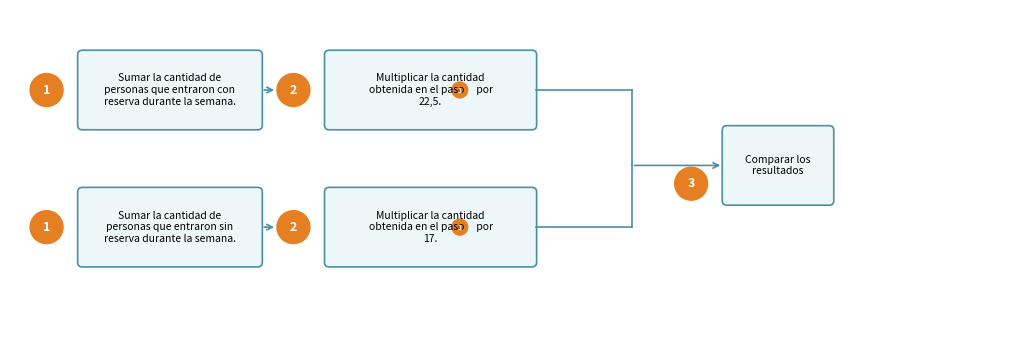

Here is the Python script that generated this plot:
# -*- coding: utf-8 -*-
"""
Diagrama de Flujo - Proceso de Recaudación Sitio Turístico
Versión Python/matplotlib v3 - Círculos pequeños corregidos
Compatible con R-exams (reticulate)
"""

import matplotlib.pyplot as plt
import matplotlib.patches as mpatches
from matplotlib.patches import FancyBboxPatch, Circle
import numpy as np

def generar_diagrama_flujo(precio_reserva=22.5, precio_sin_reserva=17,
                           output_file="python_output_v3.png"):
    """
    Genera el diagrama de flujo del proceso de recaudación.
    """

    # Formatear precios con coma decimal (español)
    precio_reserva_fmt = str(precio_reserva).replace('.', ',')
    precio_sin_reserva_fmt = str(precio_sin_reserva).replace('.', ',')

    # Crear figura
    fig, ax = plt.subplots(1, 1, figsize=(11, 3.5))
    ax.set_xlim(0, 11)
    ax.set_ylim(0, 3.5)
    ax.set_aspect('equal')
    ax.axis('off')

    # Colores (más similares a TikZ)
    color_caja = '#EDF7FA'
    color_borde = '#4A90A4'
    color_circulo = '#E67E22'
    color_flecha = '#4A90A4'

    # Función para crear caja de proceso
    def crear_caja(x, y, width, height, texto):
        caja = FancyBboxPatch((x, y), width, height,
                               boxstyle="round,pad=0.01,rounding_size=0.05",
                               facecolor=color_caja,
                               edgecolor=color_borde,
                               linewidth=1.2)
        ax.add_patch(caja)
        ax.text(x + width/2, y + height/2, texto,
                ha='center', va='center', fontsize=7.5,
                wrap=True, multialignment='center',
                linespacing=1.2)

    # Función para crear círculo numerado grande (pasos principales)
    def crear_circulo(x, y, numero, radius=0.18):
        circulo = Circle((x, y), radius, facecolor=color_circulo,
                         edgecolor=color_circulo, linewidth=1)
        ax.add_patch(circulo)
        ax.text(x, y, str(numero), ha='center', va='center',
                fontsize=9, fontweight='bold', color='white')

    # Función para crear círculo pequeño (dentro del texto)
    def crear_circulo_peq(x, y, numero, radius=0.09):
        circulo = Circle((x, y), radius, facecolor=color_circulo,
                         edgecolor=color_circulo, linewidth=0.5)
        ax.add_patch(circulo)
        ax.text(x, y, str(numero), ha='center', va='center',
                fontsize=5, fontweight='bold', color='white')

    # Posiciones Y
    y_superior = 2.2
    y_inferior = 0.7
    y_medio = (y_superior + y_inferior) / 2 + 0.35

    # Dimensiones cajas
    ancho_caja1 = 2.0
    alto_caja = 0.85
    ancho_caja2 = 2.3
    ancho_caja3 = 1.2

    # === FILA SUPERIOR (Con reserva) ===
    crear_circulo(0.4, y_superior + alto_caja/2, 1)

    x1_sup = 0.75
    crear_caja(x1_sup, y_superior, ancho_caja1, alto_caja,
               "Sumar la cantidad de\npersonas que entraron con\nreserva durante la semana.")

    crear_circulo(3.1, y_superior + alto_caja/2, 2)

    x2_sup = 3.45
    # Caja 2 superior - texto con espacio para el círculo
    crear_caja(x2_sup, y_superior, ancho_caja2, alto_caja,
               f"Multiplicar la cantidad\nobtenida en el paso     por\n{precio_reserva_fmt}.")
    # Círculo pequeño "1" - ajustado a la posición correcta después de "paso"
    crear_circulo_peq(x2_sup + ancho_caja2/2 + 0.32, y_superior + alto_caja/2, 1)

    # === FILA INFERIOR (Sin reserva) ===
    crear_circulo(0.4, y_inferior + alto_caja/2, 1)

    crear_caja(x1_sup, y_inferior, ancho_caja1, alto_caja,
               "Sumar la cantidad de\npersonas que entraron sin\nreserva durante la semana.")

    crear_circulo(3.1, y_inferior + alto_caja/2, 2)

    # Caja 2 inferior - texto con espacio para el círculo
    crear_caja(x2_sup, y_inferior, ancho_caja2, alto_caja,
               f"Multiplicar la cantidad\nobtenida en el paso     por\n{precio_sin_reserva_fmt}.")
    # Círculo pequeño "1" - ajustado a la posición correcta después de "paso"
    crear_circulo_peq(x2_sup + ancho_caja2/2 + 0.32, y_inferior + alto_caja/2, 1)

    # === PASO 3 (Resultado) ===
    x3 = 7.8
    crear_caja(x3, y_medio - alto_caja/2, ancho_caja3, alto_caja,
               "Comparar los\nresultados")

    # Círculo 3 (posicionado como en TikZ v6)
    crear_circulo(7.45, y_medio - 0.2, 3)

    # === FLECHAS ===
    # Flecha de caja1 a círculo2 (superior)
    ax.annotate('', xy=(2.92, y_superior + alto_caja/2),
                xytext=(x1_sup + ancho_caja1, y_superior + alto_caja/2),
                arrowprops=dict(arrowstyle='->', color=color_flecha, lw=1.2))

    # Flecha de caja1 a círculo2 (inferior)
    ax.annotate('', xy=(2.92, y_inferior + alto_caja/2),
                xytext=(x1_sup + ancho_caja1, y_inferior + alto_caja/2),
                arrowprops=dict(arrowstyle='->', color=color_flecha, lw=1.2))

    # Flechas convergentes a caja3
    x_convergencia = 6.8

    # Desde caja2 superior
    ax.plot([x2_sup + ancho_caja2, x_convergencia],
            [y_superior + alto_caja/2, y_superior + alto_caja/2],
            color=color_flecha, lw=1.2)
    ax.plot([x_convergencia, x_convergencia],
            [y_superior + alto_caja/2, y_medio],
            color=color_flecha, lw=1.2)

    # Desde caja2 inferior
    ax.plot([x2_sup + ancho_caja2, x_convergencia],
            [y_inferior + alto_caja/2, y_inferior + alto_caja/2],
            color=color_flecha, lw=1.2)
    ax.plot([x_convergencia, x_convergencia],
            [y_inferior + alto_caja/2, y_medio],
            color=color_flecha, lw=1.2)

    # Flecha final a caja3
    ax.annotate('', xy=(x3, y_medio),
                xytext=(x_convergencia, y_medio),
                arrowprops=dict(arrowstyle='->', color=color_flecha, lw=1.2))

    plt.tight_layout()
    plt.savefig(output_file, dpi=150, bbox_inches='tight',
                facecolor='white', edgecolor='none')
    plt.close()

    return output_file

# Ejecutar si es script principal
if __name__ == "__main__":
    output = generar_diagrama_flujo(22.5, 17, "python_output_v3.png")
    print(f"Diagrama generado: {output}")
